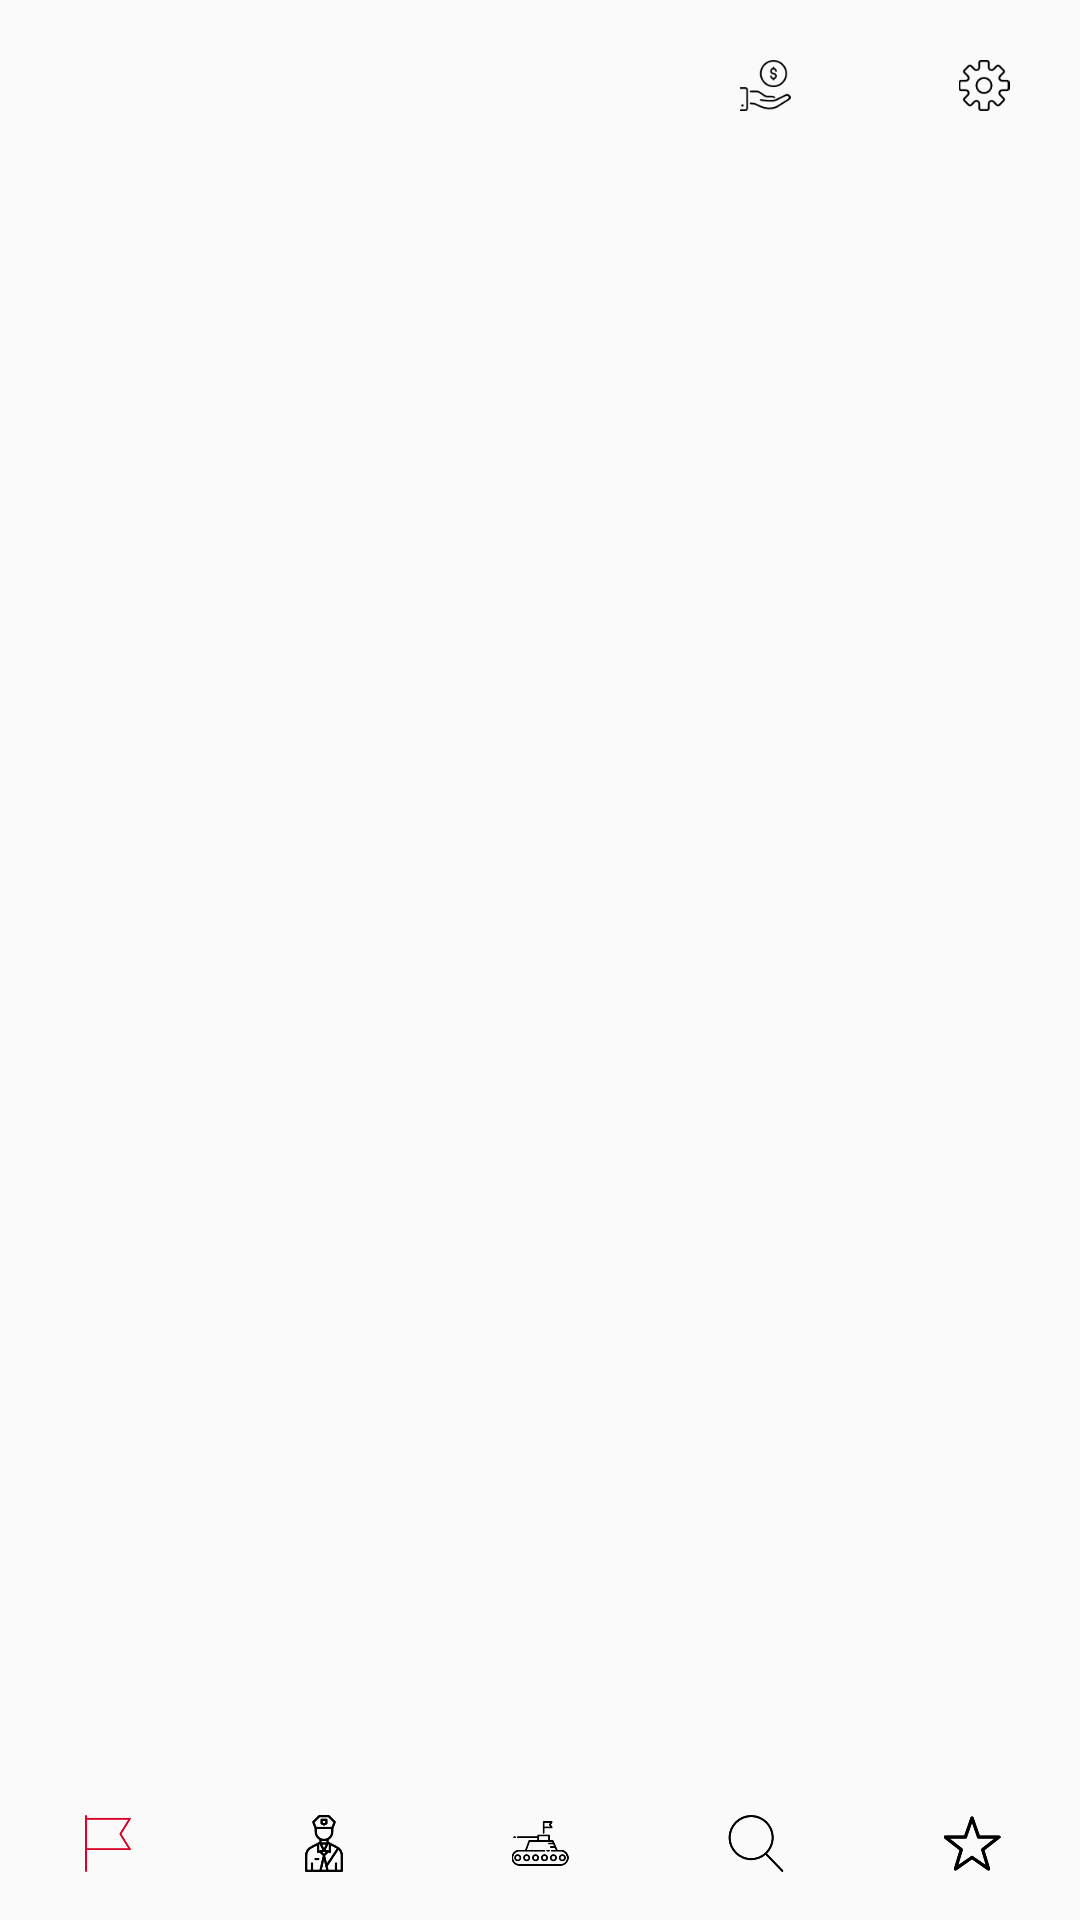

This screen was rendered from an Android layout file. Write that file and the resources it references.
<!-- AndroidManifest.xml: application theme AppTheme -->
<!-- res/layout/activity_main.xml -->
<?xml version="1.0" encoding="utf-8"?>
<RelativeLayout xmlns:android="http://schemas.android.com/apk/res/android"
    xmlns:app="http://schemas.android.com/apk/res-auto"
    xmlns:tools="http://schemas.android.com/tools"
    android:layout_width="match_parent"
    android:layout_height="match_parent"
    tools:context=".Activity.MainActivity">

    <RelativeLayout
        android:layout_width="match_parent"
        android:layout_height="17dp"
        android:layout_marginTop="20dp">

        <ImageView
            android:layout_width="wrap_content"
            android:layout_height="wrap_content"
            android:layout_alignParentEnd="true"
            android:layout_alignParentTop="true"
            android:src="@drawable/settings"
            android:id="@+id/iconsettings"/>

        <ImageView
            android:layout_width="52dp"
            android:layout_height="wrap_content"
            android:layout_alignParentEnd="true"
            android:layout_alignParentTop="true"
            android:layout_marginEnd="79dp"
            android:src="@drawable/donation"

            android:id="@+id/icondonate"/>
    </RelativeLayout>
    <LinearLayout
        android:id="@+id/linearTab"
        android:layout_width="match_parent"
        android:layout_height="51dp"

        android:layout_alignParentBottom="true"
        android:layout_alignParentStart="true"
        android:gravity="center"
        android:orientation="horizontal"
        android:weightSum="5
">

        <ImageView

            android:id="@+id/ivNations"
            android:layout_width="wrap_content"
            android:layout_height="wrap_content"
            android:layout_weight="1"
            android:padding="16dp"
            app:srcCompat="@drawable/flag_red" />

        <ImageView
            android:id="@+id/ivPeople"
            android:layout_width="wrap_content"
            android:layout_height="wrap_content"
            android:layout_weight="1"
            android:padding="16dp"
            app:srcCompat="@drawable/soldier_black" />

        <ImageView
            android:id="@+id/ivEquipment"
            android:layout_width="wrap_content"
            android:layout_height="wrap_content"
            android:layout_weight="1"
            android:padding="16dp"
            app:srcCompat="@drawable/tank_black" />

        <ImageView
            android:id="@+id/ivSearch"
            android:layout_width="wrap_content"
            android:layout_height="wrap_content"
            android:layout_weight="1"
            android:padding="16dp"
            app:srcCompat="@drawable/search_black" />

        <ImageView
            android:id="@+id/ivFavs"
            android:layout_width="wrap_content"
            android:layout_height="wrap_content"
            android:layout_weight="1"
            android:padding="16dp"
            app:srcCompat="@drawable/fav_black" />
    </LinearLayout>

    <RelativeLayout
        android:layout_width="match_parent"
        android:layout_height="475dp"
        android:layout_above="@id/linearTab"
        android:layout_alignParentStart="true"
        android:layout_alignParentTop="true"
        android:layout_marginTop="45dp">

        <FrameLayout

            android:id="@+id/container"
            class="com.example.mert.ww2database.Fragment.FragmentNations"
            android:layout_width="match_parent"
            android:layout_height="match_parent" />
    </RelativeLayout>

</RelativeLayout>
<!-- resources referenced by this layout -->
<resources>
  <!-- drawable donation: png bitmap (drawable, 1799 bytes) -->
  <!-- drawable fav_black: png bitmap (drawable, 2625 bytes) -->
  <!-- drawable flag_red: png bitmap (drawable, 1264 bytes) -->
  <!-- drawable search_black: png bitmap (drawable, 2499 bytes) -->
  <!-- drawable settings: png bitmap (drawable, 1284 bytes) -->
  <!-- drawable soldier_black: png bitmap (drawable, 2728 bytes) -->
  <!-- drawable tank_black: png bitmap (drawable, 2869 bytes) -->
  <style name="AppTheme" parent="Theme.AppCompat.Light.NoActionBar">
          
          <item name="colorPrimary">@color/colorPrimary</item>
          <item name="colorPrimaryDark">@color/colorPrimaryDark</item>
          <item name="colorAccent">@color/colorAccent</item>
          <item name="android:fontFamily">@font/nunito</item>
          <item name="fontFamily">@font/nunito</item>
      </style>
  <color name="colorPrimary">#274156</color>
  <color name="colorPrimaryDark">#1C6E8C</color>
  <color name="colorAccent">#605856</color>
</resources>
